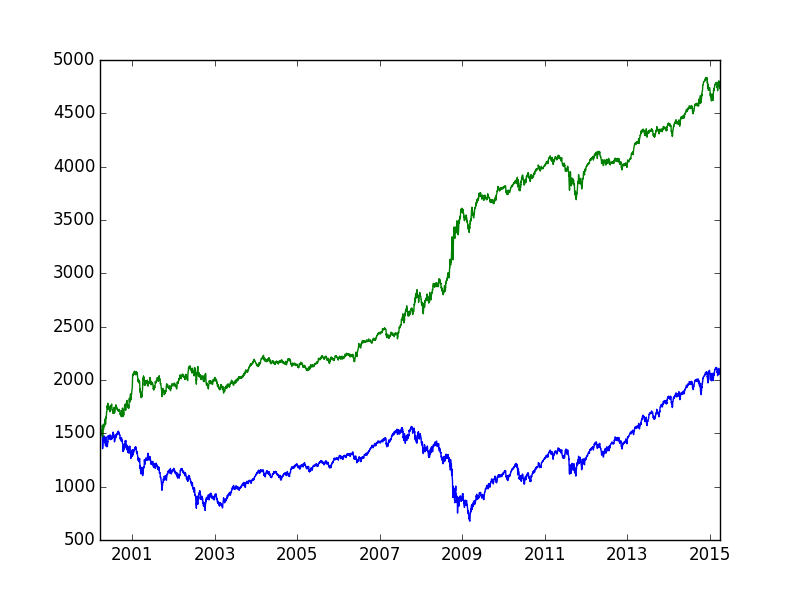

The data file committed next to this chart (first rows):
cdate, cp, prediction, actual
2015-04-01, 2060, 0.075, 0.000
2015-03-31, 2068, 0.073, -0.397
2015-03-30, 2086, -0.001, -0.880
2015-03-27, 2061, -0.002, 1.224
2015-03-26, 2056, 0.012, 0.237
2015-03-25, 2061, 0.051, -0.238
2015-03-24, 2092, 0.044, -1.456
2015-03-23, 2104, 0.023, -0.614
2015-03-20, 2108, 0.004, -0.173
2015-03-19, 2089, 0.050, 0.899
2015-03-18, 2100, 0.011, -0.487
2015-03-17, 2074, 0.054, 1.216
2015-03-16, 2081, 0.020, -0.332
2015-03-13, 2053, 0.054, 1.353
2015-03-12, 2066, -0.007, -0.607
2015-03-11, 2040, 0.028, 1.260
2015-03-10, 2044, 0.059, -0.192
2015-03-09, 2079, 0.014, -1.696
2015-03-06, 2071, 0.057, 0.394
2015-03-05, 2101, 0.020, -1.417
2015-03-04, 2099, 0.042, 0.120
2015-03-03, 2108, 0.035, -0.439
2015-03-02, 2117, 0.007, -0.454
2015-02-27, 2104, 0.032, 0.612
2015-02-26, 2111, 0.031, -0.296
2015-02-25, 2114, 0.029, -0.148
2015-02-24, 2115, 0.019, -0.077
2015-02-23, 2110, 0.023, 0.276
2015-02-20, 2110, -0.001, -0.030
2015-02-19, 2097, 0.023, 0.613
2015-02-18, 2100, 0.025, -0.106
2015-02-17, 2100, 0.021, -0.031
2015-02-13, 2097, 0.021, 0.160
2015-02-12, 2088, 0.006, 0.407
2015-02-11, 2069, 0.010, 0.964
2015-02-10, 2069, -0.007, -0.003
2015-02-09, 2047, 0.032, 1.068
2015-02-06, 2055, 0.041, -0.425
2015-02-05, 2063, 0.009, -0.342
2015-02-04, 2042, 0.040, 1.029
2015-02-03, 2050, 0.015, -0.416
2015-02-02, 2021, 0.024, 1.444
2015-01-30, 1995, 0.053, 1.296
2015-01-29, 2021, -0.019, -1.299
2015-01-28, 2002, 0.036, 0.953
2015-01-27, 2030, 0.050, -1.350
2015-01-26, 2057, 0.034, -1.339
2015-01-23, 2052, 0.054, 0.257
2015-01-22, 2063, 0.011, -0.549
2015-01-21, 2032, 0.042, 1.527
2015-01-20, 2023, 0.024, 0.473
2015-01-16, 2019, -0.021, 0.155
2015-01-15, 1993, 0.038, 1.342
2015-01-14, 2011, 0.033, -0.925
2015-01-13, 2023, 0.049, -0.581
2015-01-12, 2028, 0.084, -0.258
2015-01-09, 2045, 0.082, -0.809
2015-01-08, 2062, -0.013, -0.840
2015-01-07, 2026, -0.012, 1.789
2015-01-06, 2003, 0.040, 1.163
... 3,720 more rows
